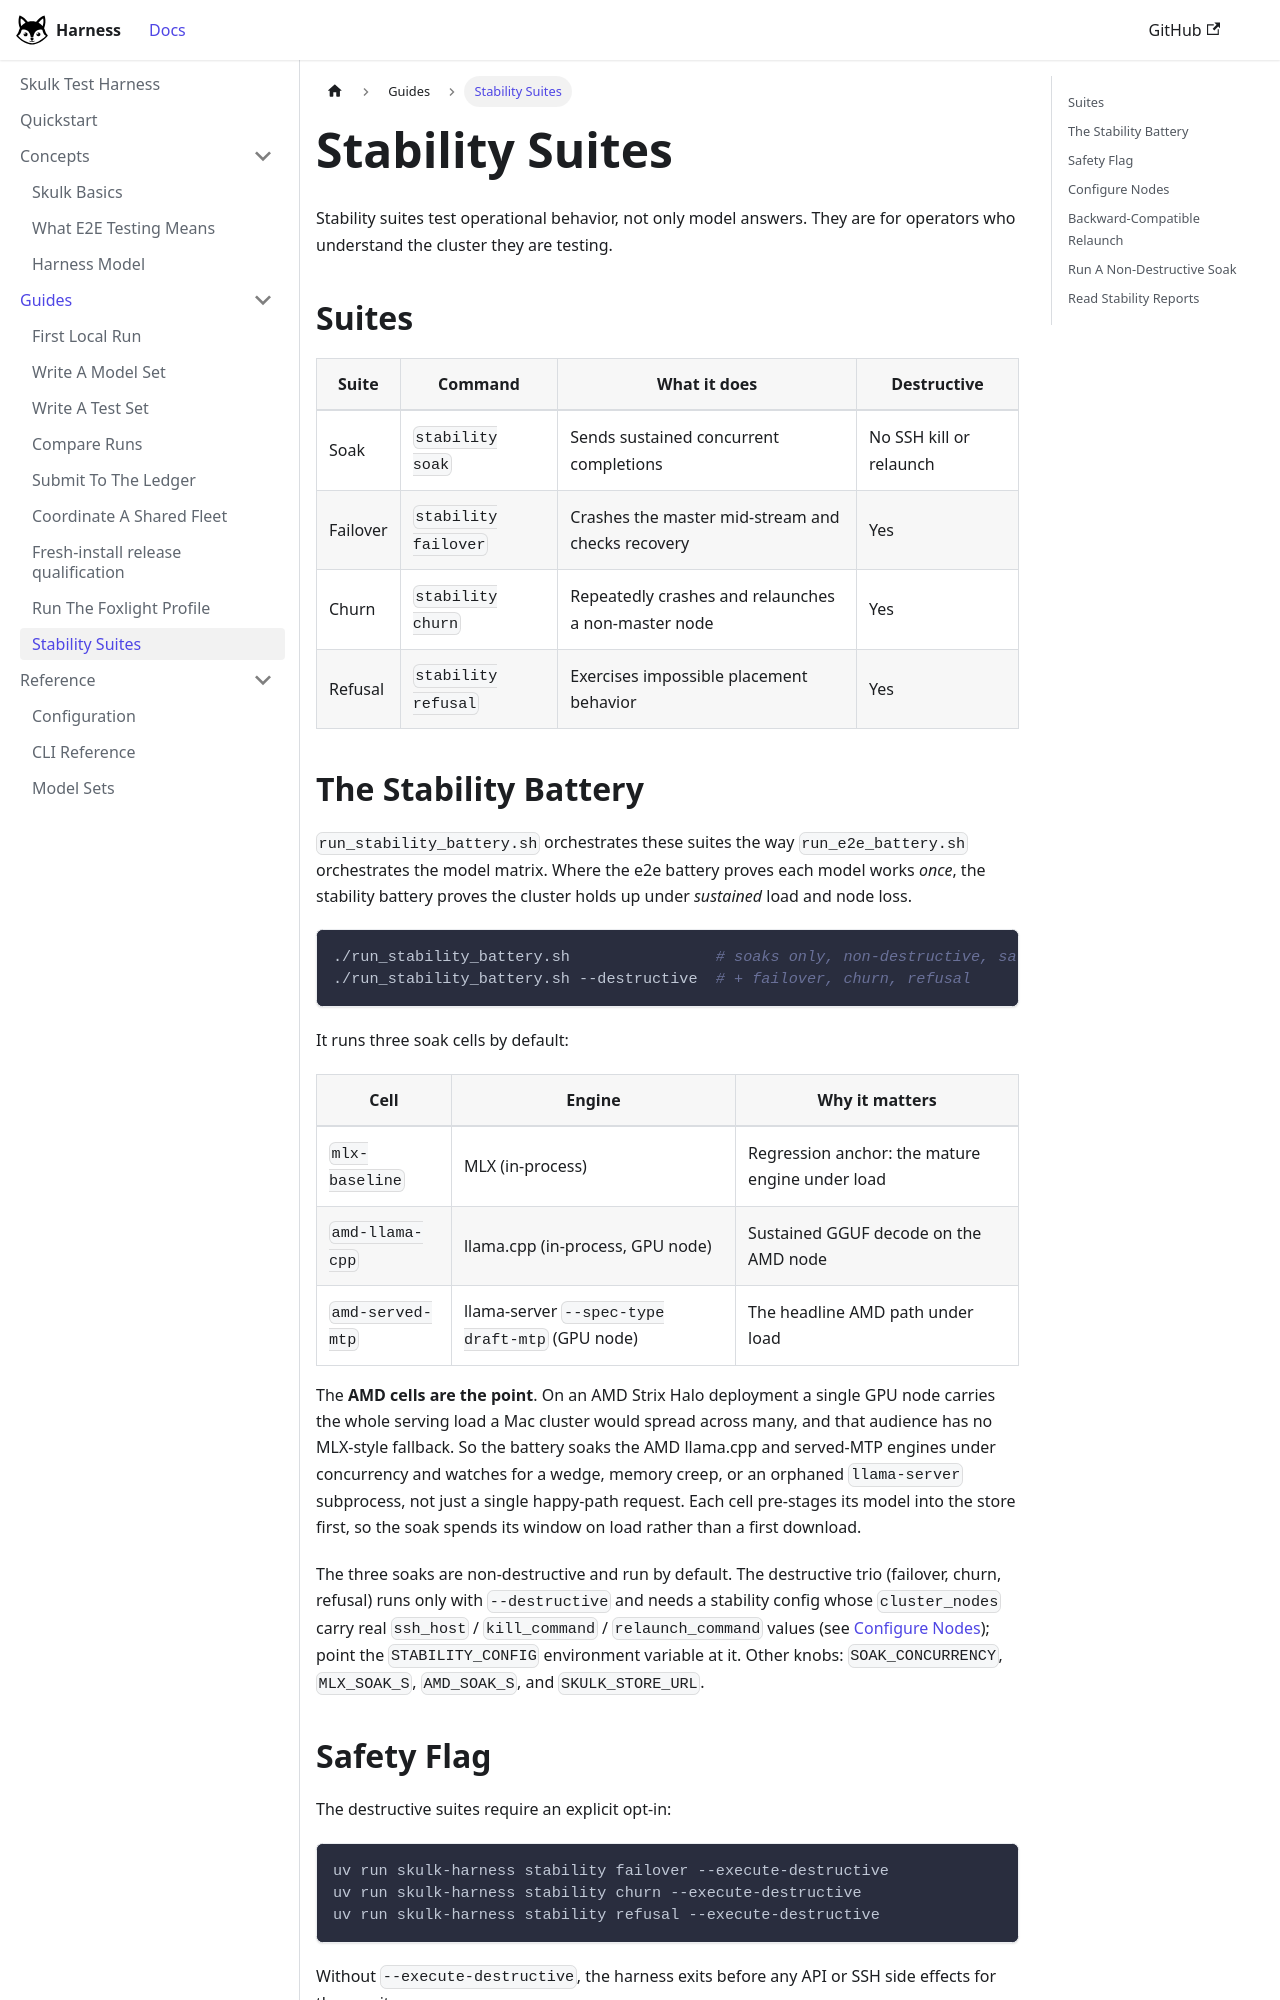

repository: Foxlight-Foundation/skulk-test-harness · page: guides/stability-suites/index.html · generator: docusaurus

---
title: Stability Suites
---

Stability suites test operational behavior, not only model answers. They are for
operators who understand the cluster they are testing.

## Suites

| Suite | Command | What it does | Destructive |
| --- | --- | --- | --- |
| Soak | `stability soak` | Sends sustained concurrent completions | No SSH kill or relaunch |
| Failover | `stability failover` | Crashes the master mid-stream and checks recovery | Yes |
| Churn | `stability churn` | Repeatedly crashes and relaunches a non-master node | Yes |
| Refusal | `stability refusal` | Exercises impossible placement behavior | Yes |
